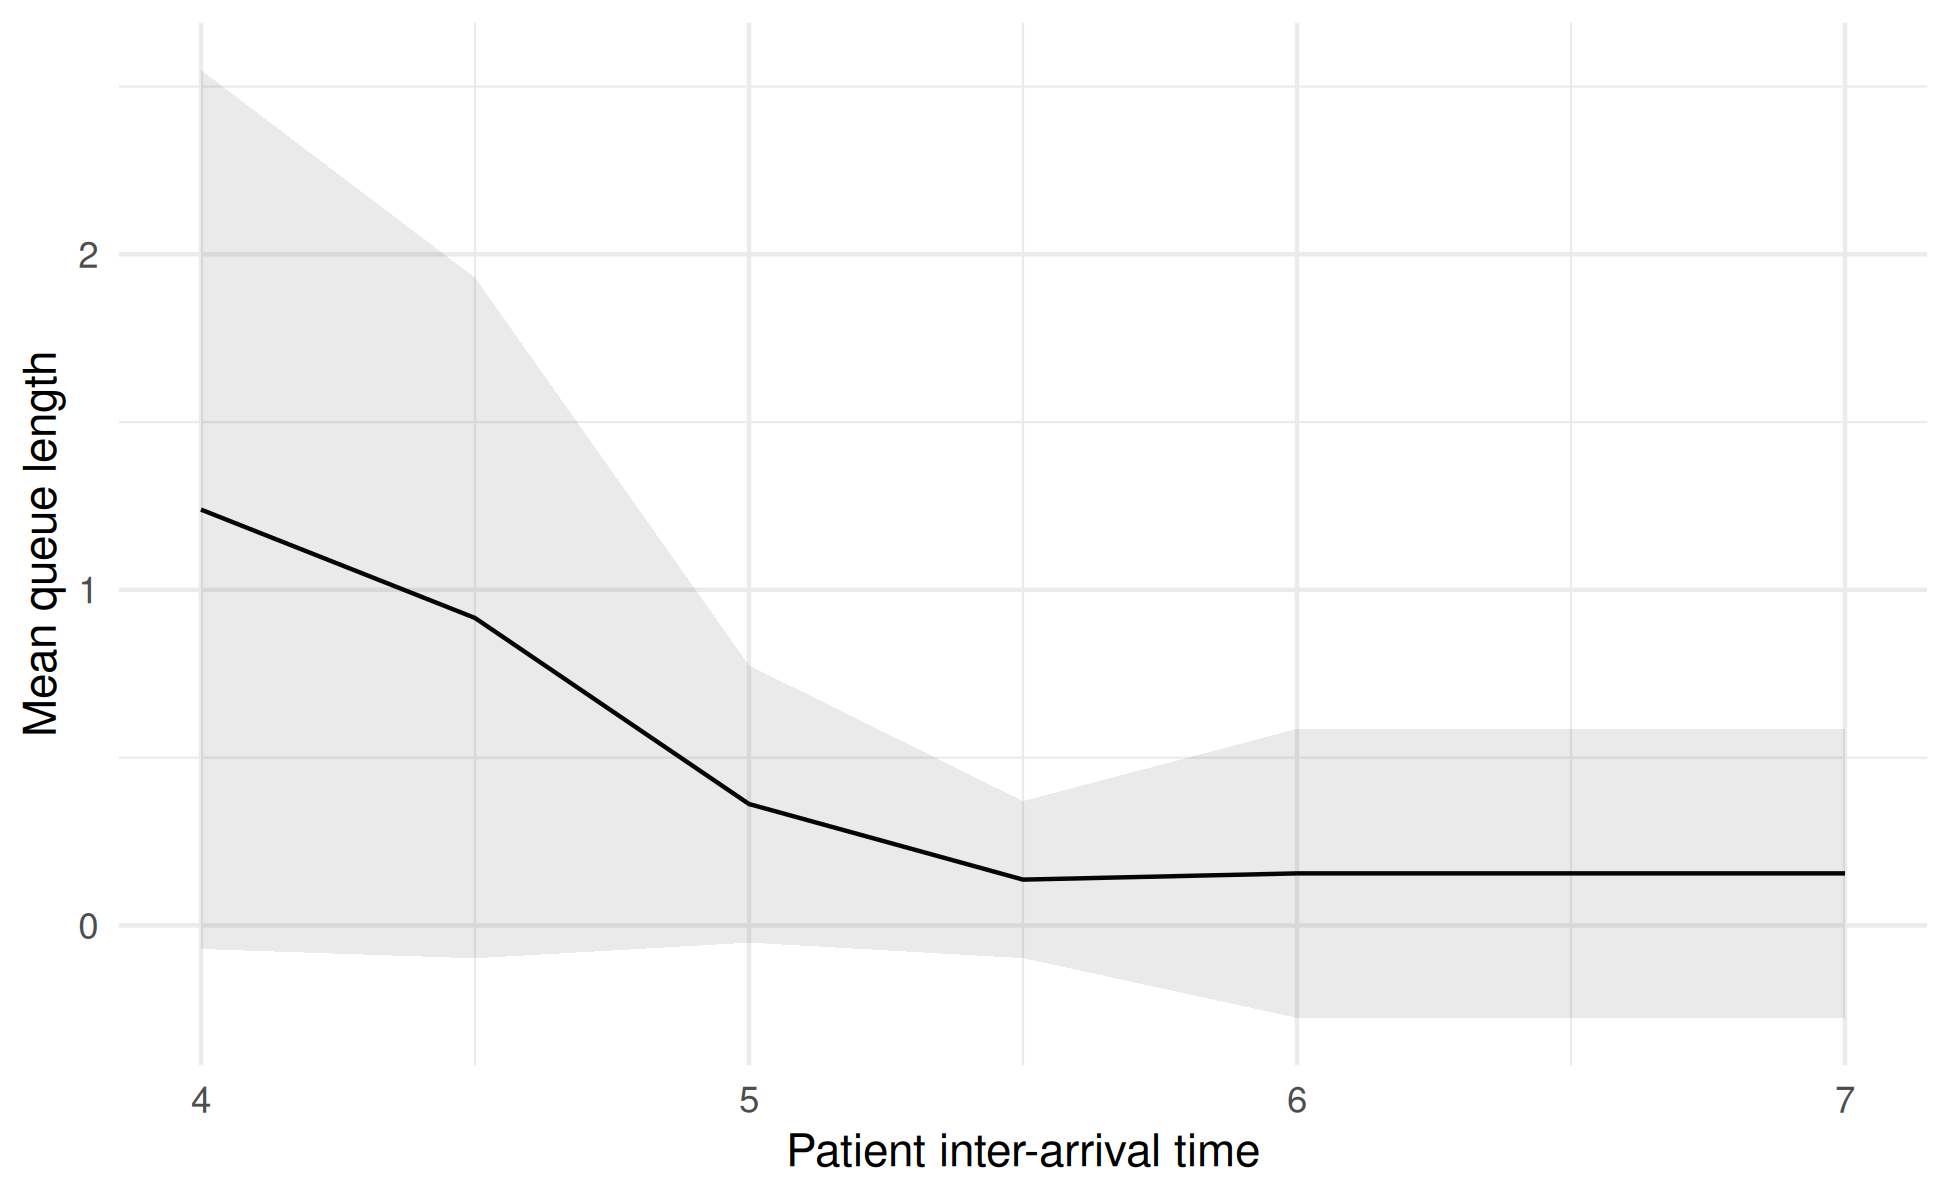

Source data for this figure (header and first rows):
scenario, interarrival_time, mean, std_dev, ci_lower, ci_upper, metric
1, 4, 1.239, 1.055, -0.07037, 2.549, mean_queue_length_doctor
2, 4.5, 0.9162, 0.8168, -0.09802, 1.93, mean_queue_length_doctor
3, 5, 0.3617, 0.3326, -0.0513, 0.7748, mean_queue_length_doctor
4, 5.5, 0.1365, 0.1884, -0.09751, 0.3704, mean_queue_length_doctor
5, 6, 0.1551, 0.3467, -0.2754, 0.5855, mean_queue_length_doctor
6, 6.5, 0.1551, 0.3467, -0.2754, 0.5855, mean_queue_length_doctor
7, 7, 0.1551, 0.3467, -0.2754, 0.5855, mean_queue_length_doctor
